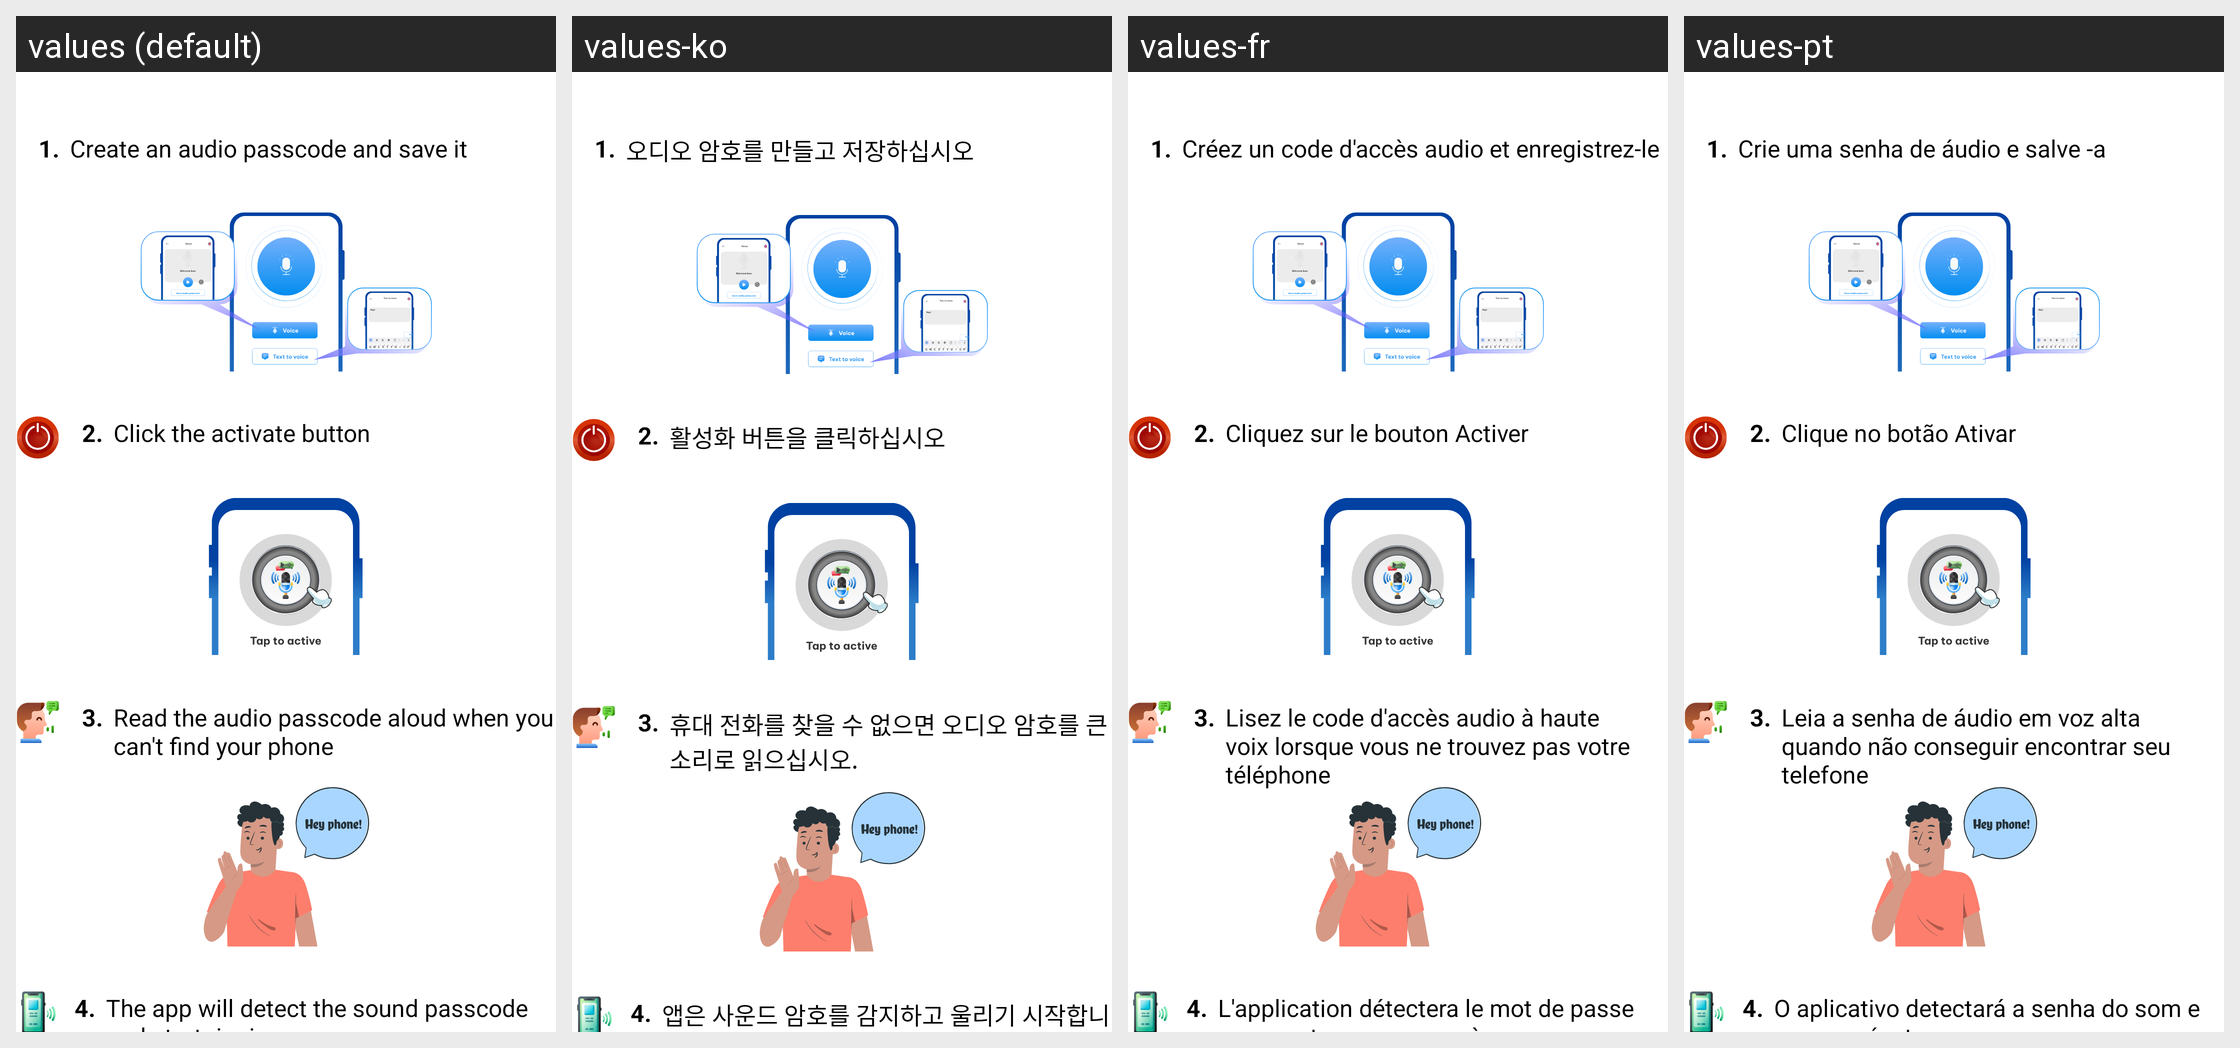

Here is an Android app screen in its default locale and in the app's own translations. Write out the translated-string differences for the strings that appear on this screen.
Android screen res/layout/fragment_how_to_use_voice_passcode.xml rendered under 4 locales, left to right: values (default), values-ko, values-fr, values-pt. Device: Nexus 5 (rendered at 1080×1920; each locale shown at half size, 540×960, under a caption strip naming it); theme Theme.ClapToFindPhone.
Other locales in the repository, not shown: values-en, values-hi, values-id, values-in, values-ja, values-su, values-tr, values-tr-rTR, values-vi.
Strings drawn on this screen, with the default value and each locale's value (text and hints the layout hard-codes, and strings that could not be matched under every locale, appear in the picture but are not listed):

how_to_use_voice_passcode1
  values: Create an audio passcode and save it
  values-ko: 오디오 암호를 만들고 저장하십시오
  values-fr: Créez un code d'accès audio et enregistrez-le
  values-pt: Crie uma senha de áudio e salve -a

how_to_use_clap1
  values: Click the activate button
  values-ko: 활성화 버튼을 클릭하십시오
  values-fr: Cliquez sur le bouton Activer
  values-pt: Clique no botão Ativar

how_to_use_voice_passcode3
  values: Read the audio passcode aloud when you can't find your phone
  values-ko: 휴대 전화를 찾을 수 없으면 오디오 암호를 큰 소리로 읽으십시오.
  values-fr: Lisez le code d'accès audio à haute voix lorsque vous ne trouvez pas votre téléphone
  values-pt: Leia a senha de áudio em voz alta quando não conseguir encontrar seu telefone

how_to_use_voice_passcode4
  values: The app will detect the sound passcode and start ringing
  values-ko: 앱은 사운드 암호를 감지하고 울리기 시작합니다.
  values-fr: L'application détectera le mot de passe sonore et commencera à sonner
  values-pt: O aplicativo detectará a senha do som e começará a tocar
